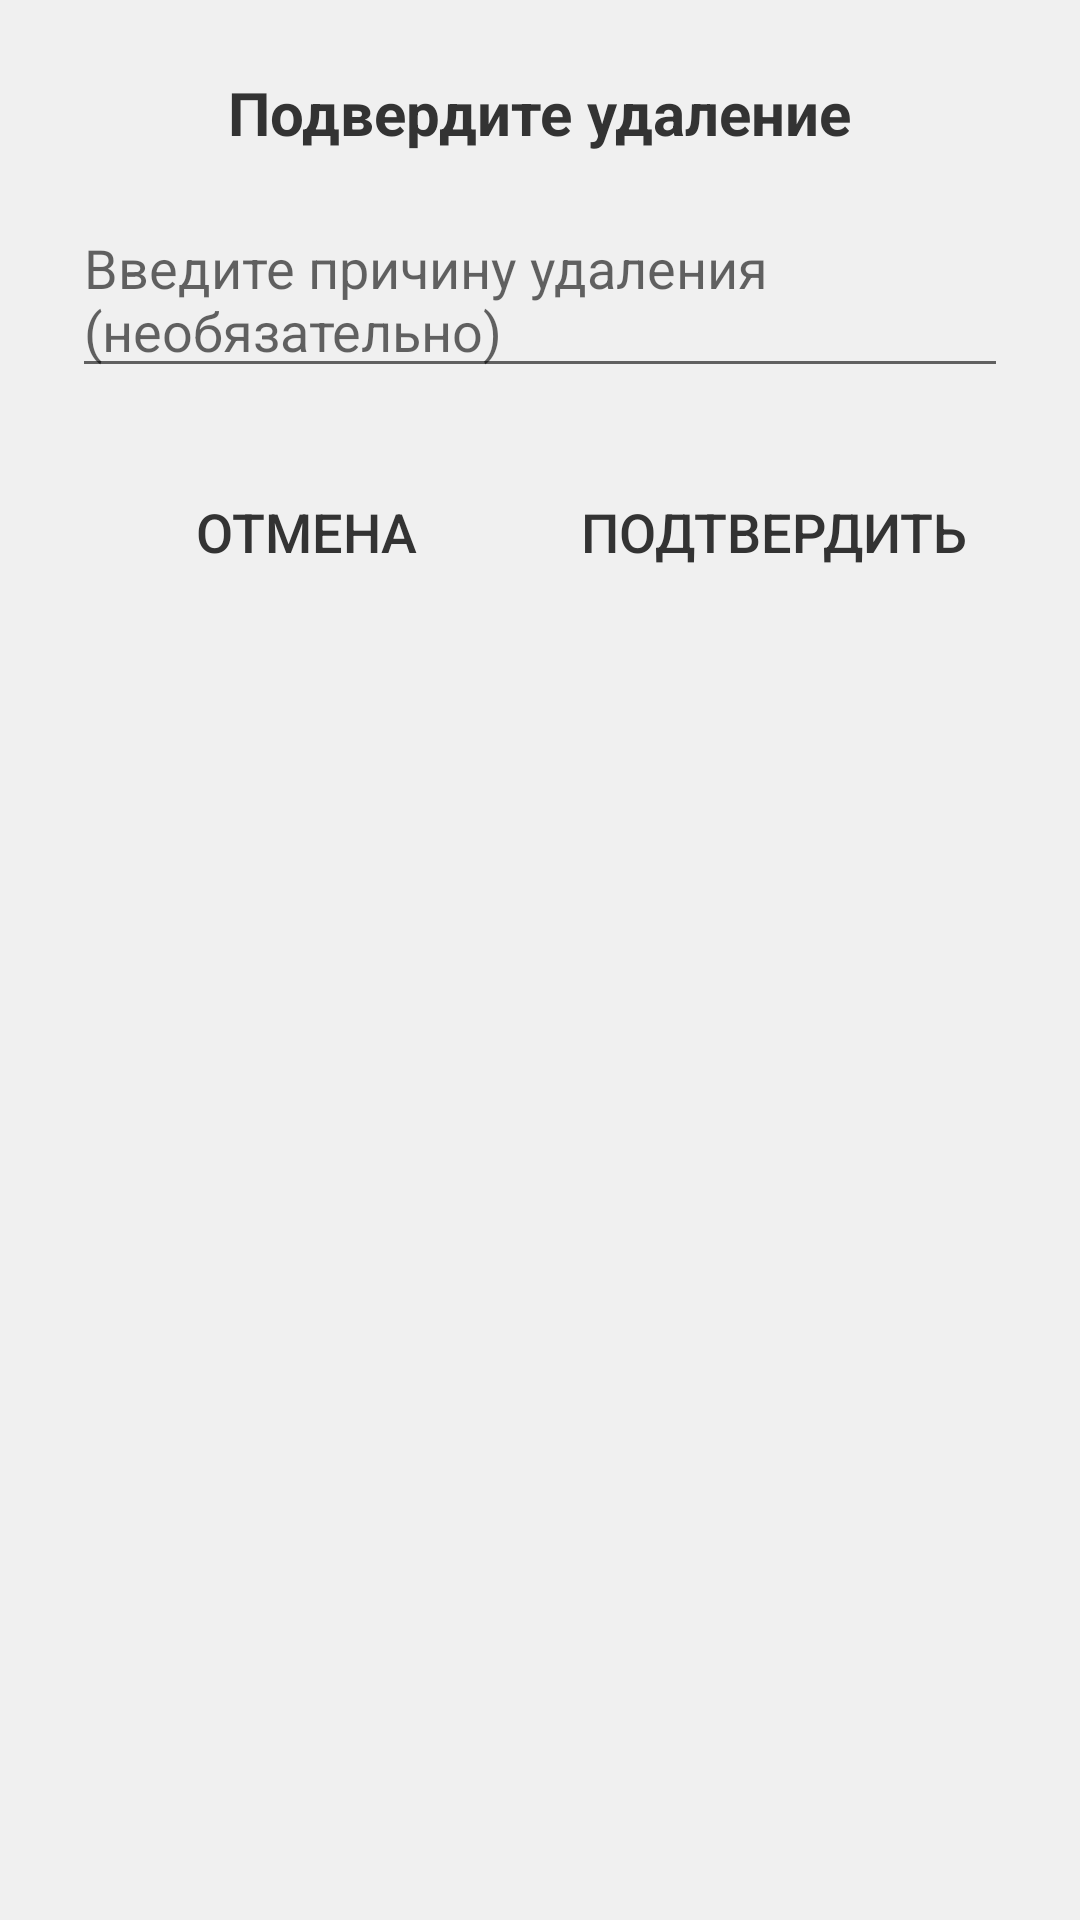

Write the Android layout XML for this screen, with the resource values it uses.
<!-- AndroidManifest.xml: application theme Theme.App -->
<!-- res/layout/dialog_custom.xml -->
<?xml version="1.0" encoding="utf-8"?>
<LinearLayout xmlns:android="http://schemas.android.com/apk/res/android"
    android:layout_width="match_parent"
    android:layout_height="wrap_content"
    android:orientation="vertical"
    android:padding="24dp">

    <TextView
        android:layout_width="wrap_content"
        android:layout_height="wrap_content"
        android:text="@string/confirm_delete"
        android:textSize="20sp"
        android:textStyle="bold"
        android:layout_gravity="center_horizontal" />

    <EditText
        android:id="@+id/editTextReason"
        android:layout_width="match_parent"
        android:layout_height="wrap_content"
        android:layout_marginTop="@dimen/activity_padding"
        android:hint="@string/enter_reason" />

    <LinearLayout
        android:layout_width="match_parent"
        android:layout_height="wrap_content"
        android:orientation="horizontal"
        android:layout_marginTop="24dp">

        <Button
            android:id="@+id/buttonCancel"
            android:layout_width="0dp"
            android:layout_height="wrap_content"
            android:layout_weight="1"
            android:text="@string/cancel"
            style="?android:attr/buttonBarButtonStyle" />

        <Button
            android:id="@+id/buttonConfirm"
            android:layout_width="0dp"
            android:layout_height="wrap_content"
            android:layout_weight="1"
            android:text="@string/confirm"
            style="?android:attr/buttonBarButtonStyle" />

    </LinearLayout>

</LinearLayout>
<!-- resources referenced by this layout -->
<resources>
  <dimen name="activity_padding">16dp</dimen>
  <string name="cancel">Отмена</string>
  <string name="confirm">Подтвердить</string>
  <string name="confirm_delete">Подвердите удаление</string>
  <string name="enter_reason">Введите причину удаления (необязательно)</string>
  <style name="Theme.App" parent="Theme.AppCompat.Light.DarkActionBar">
          
          <item name="colorPrimary">@color/purple_500</item>
          
          <item name="android:colorBackground">@color/app_background</item>
          
          <item name="android:textColor">@color/text_color_primary</item>
          <item name="android:textSize">@dimen/text_size_default</item>
      </style>
  <color name="purple_500">#FF6200EE</color>
  <color name="app_background">#F0F0F0</color>
  <color name="text_color_primary">#333333</color>
  <dimen name="text_size_default">18sp</dimen>
</resources>
